Image classification data set "dataset" (rickyreyes10/ResNet50_transfer_learning_with_Soccer_Dataset on GitHub). Class labels (10): soccer ball, soccer boots cleat, soccer goal net, soccer goalkeeper glove, soccer indoor soccer shoe, soccer jersey, soccer pants, soccer shin pads, soccer socks, soccer turf shoe.

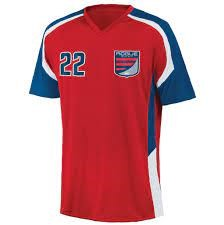
Label: soccer jersey

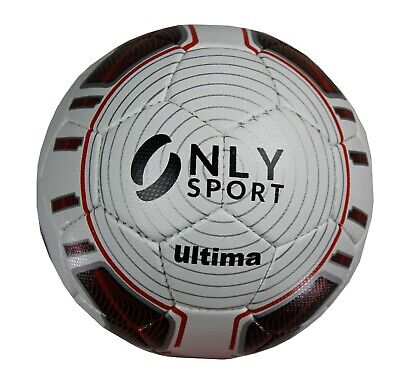
Label: soccer ball

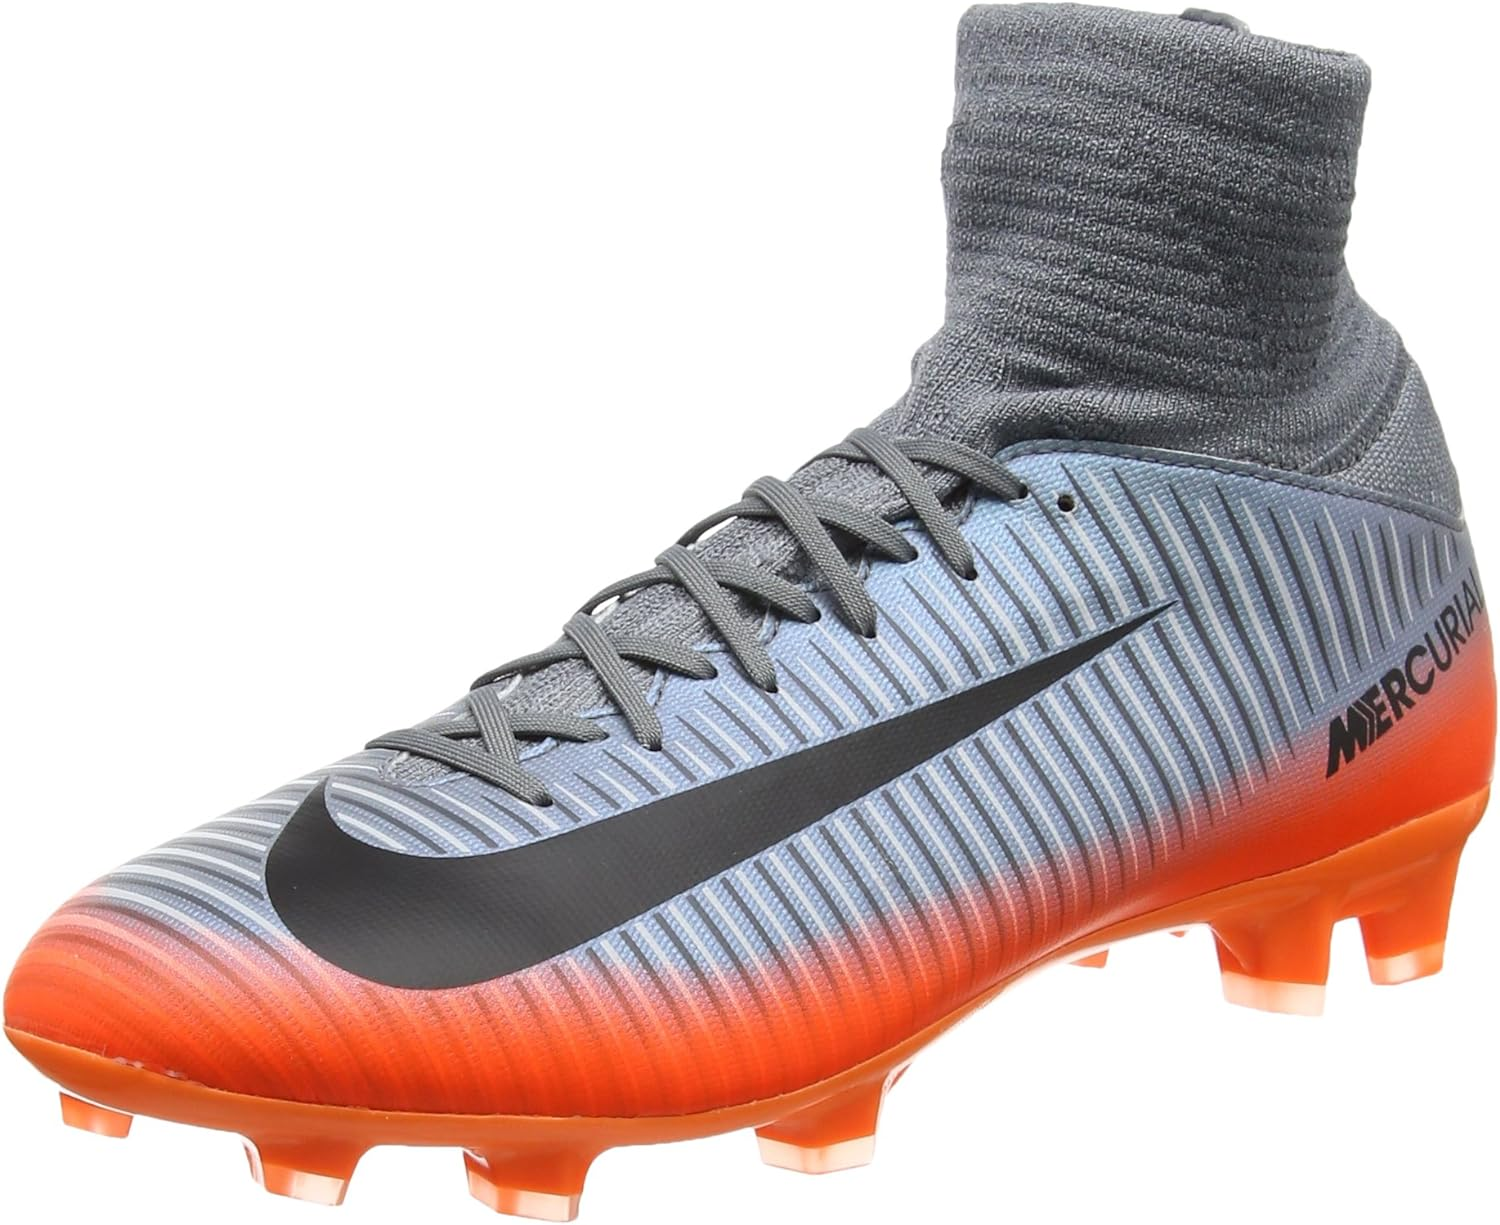
Label: soccer boots cleat

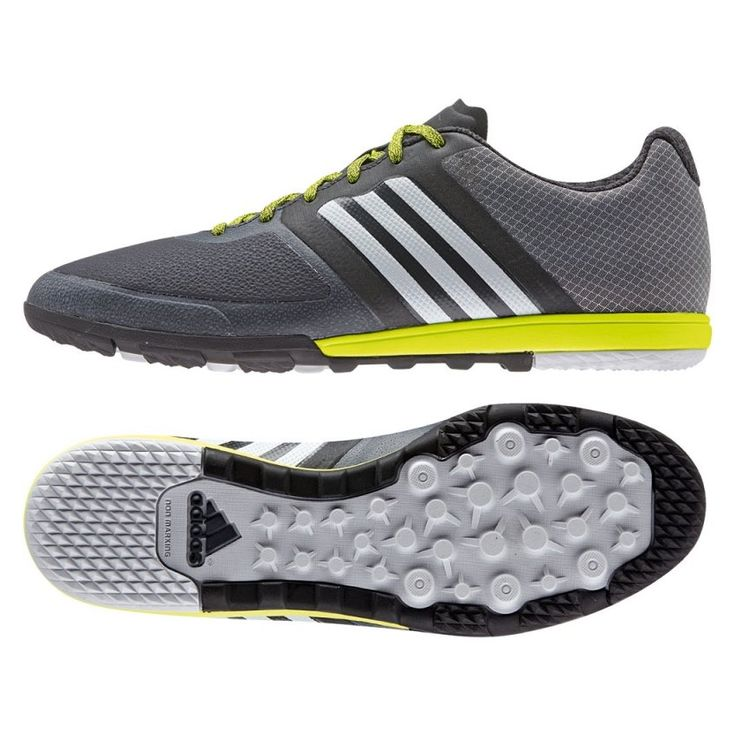
Label: soccer turf shoe

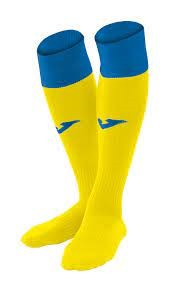
Label: soccer socks

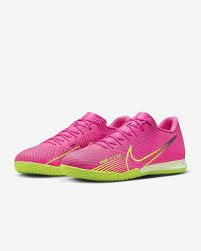
Label: soccer indoor soccer shoe
